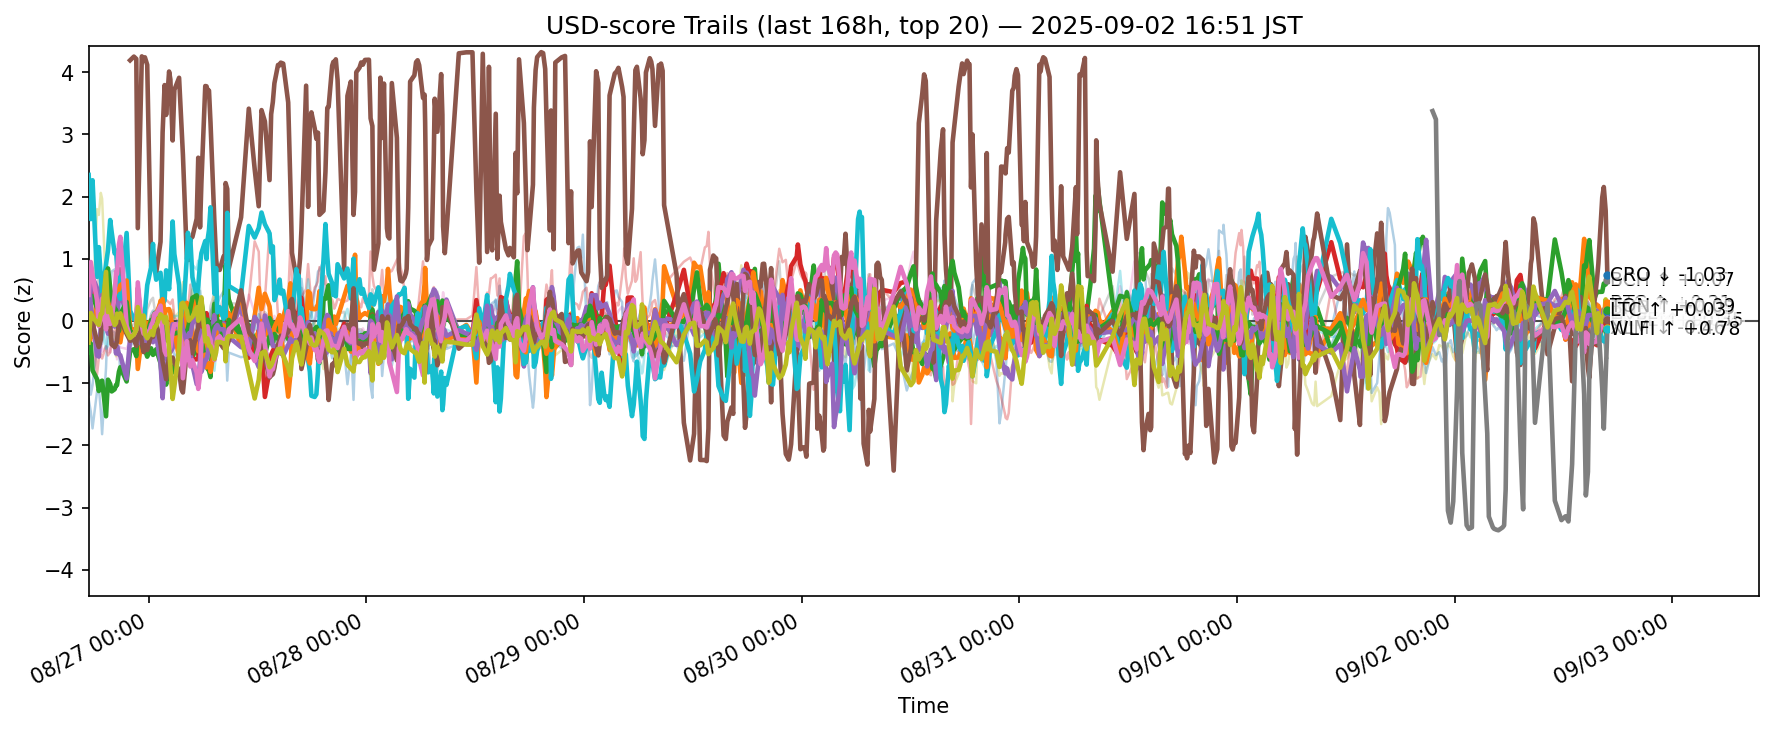

Data behind this chart, as committed beside it:
ts, side, symbol, score
2025-08-26 08:23:56.564762+00:00, usd, ADA, -0.7586
2025-08-26 08:23:56.564762+00:00, usd, AVAX, -0.4198
2025-08-26 08:23:56.564762+00:00, usd, BCH, -0.5035
2025-08-26 08:23:56.564762+00:00, usd, BNB, 0.1036
2025-08-26 08:23:56.564762+00:00, usd, BTC, 0.03616
2025-08-26 08:23:56.564762+00:00, usd, DOGE, -0.3202
2025-08-26 08:23:56.564762+00:00, usd, DOT, -0.03327
2025-08-26 08:23:56.564762+00:00, usd, ETH, 0.3237
2025-08-26 08:23:56.564762+00:00, usd, HBAR, -0.2021
2025-08-26 08:23:56.564762+00:00, usd, HYPE, 2.348
2025-08-26 08:23:56.564762+00:00, usd, LINK, -1.256
2025-08-26 08:23:56.564762+00:00, usd, LTC, -0.1328
2025-08-26 08:23:56.564762+00:00, usd, SHIB, 0.5099
2025-08-26 08:23:56.564762+00:00, usd, SOL, 0.6284
2025-08-26 08:23:56.564762+00:00, usd, SUI, 0.6965
2025-08-26 08:23:56.564762+00:00, usd, TON, -0.197
2025-08-26 08:23:56.564762+00:00, usd, TRX, 0.4187
2025-08-26 08:23:56.564762+00:00, usd, UNI, -1.188
2025-08-26 08:23:56.564762+00:00, usd, XLM, -0.3485
2025-08-26 08:23:56.564762+00:00, usd, XRP, 0.2391
2025-08-26 08:37:50.913867+00:00, usd, ADA, -1.185
2025-08-26 08:37:50.913867+00:00, usd, AVAX, -0.2389
2025-08-26 08:37:50.913867+00:00, usd, BCH, -0.3631
2025-08-26 08:37:50.913867+00:00, usd, BNB, 0.8724
2025-08-26 08:37:50.913867+00:00, usd, BTC, 0.5163
2025-08-26 08:37:50.913867+00:00, usd, DOGE, 0.1429
2025-08-26 08:37:50.913867+00:00, usd, DOT, -0.4244
2025-08-26 08:37:50.913867+00:00, usd, ETH, -0.201
2025-08-26 08:37:50.913867+00:00, usd, HBAR, -0.4086
2025-08-26 08:37:50.913867+00:00, usd, HYPE, 1.637
2025-08-26 08:37:50.913867+00:00, usd, LINK, -1.458
2025-08-26 08:37:50.913867+00:00, usd, LTC, 0.03512
2025-08-26 08:37:50.913867+00:00, usd, SHIB, 0.3351
2025-08-26 08:37:50.913867+00:00, usd, SOL, 0.1307
2025-08-26 08:37:50.913867+00:00, usd, SUI, 0.2492
2025-08-26 08:37:50.913867+00:00, usd, TON, 0.09757
2025-08-26 08:37:50.913867+00:00, usd, TRX, 0.9473
2025-08-26 08:37:50.913867+00:00, usd, UNI, -1.56
2025-08-26 08:37:50.913867+00:00, usd, XLM, 0.1273
2025-08-26 08:37:50.913867+00:00, usd, XRP, 0.6927
2025-08-26 08:49:34.269105+00:00, usd, ADA, -1.032
2025-08-26 08:49:34.269105+00:00, usd, AVAX, -0.2515
2025-08-26 08:49:34.269105+00:00, usd, BCH, -0.7937
2025-08-26 08:49:34.269105+00:00, usd, BNB, 0.5104
2025-08-26 08:49:34.269105+00:00, usd, BTC, 0.709
2025-08-26 08:49:34.269105+00:00, usd, DOGE, -0.7291
2025-08-26 08:49:34.269105+00:00, usd, DOT, -0.6072
2025-08-26 08:49:34.269105+00:00, usd, ETH, 0.4781
2025-08-26 08:49:34.269105+00:00, usd, HBAR, 0.141
2025-08-26 08:49:34.269105+00:00, usd, HYPE, 2.262
2025-08-26 08:49:34.269105+00:00, usd, LINK, -1.728
2025-08-26 08:49:34.269105+00:00, usd, LTC, 0.08742
2025-08-26 08:49:34.269105+00:00, usd, SHIB, 0.4013
2025-08-26 08:49:34.269105+00:00, usd, SOL, 0.05932
2025-08-26 08:49:34.269105+00:00, usd, SUI, 0.03573
2025-08-26 08:49:34.269105+00:00, usd, TON, -0.04022
2025-08-26 08:49:34.269105+00:00, usd, TRX, 0.7443
2025-08-26 08:49:34.269105+00:00, usd, UNI, -1.173
2025-08-26 08:49:34.269105+00:00, usd, XLM, 0.07197
2025-08-26 08:49:34.269105+00:00, usd, XRP, 0.7965
... 12,260 more rows
